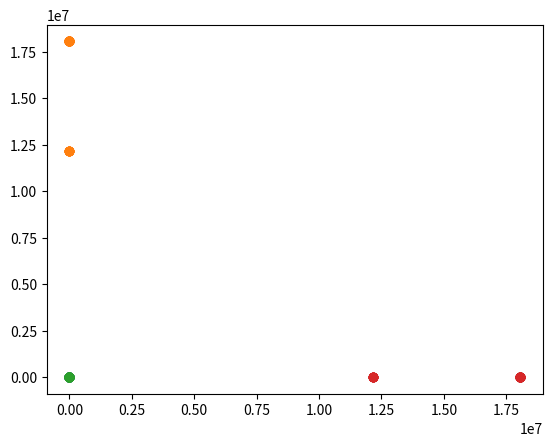

Here is the Python script that generated this plot:
# %%
import random
import numpy as np
import pandas as pd
import matplotlib.pyplot as plt
import copy
#random.seed(4)
#according to fillrate calc other transport qty

# %%
# Problem paramters
I=4
J=4
K=4
L=4
M=4
N=4
P=4
R=4
S=4
nvar=5
nobj=2
varmax=150
varmin=100
#check

# %%
a=np.random.randint(100,150,size=5)
a

# %%
#parameters
pci=np.random.randint(100,150,size=I)
#fixed cost
fcj=np.random.randint(10000,150000,size=J)
fck=np.random.randint(5000,10000,size=K)
fcl=np.random.randint(5000,10000,size=L)
fcm=np.random.randint(5000,10000,size=M)
fcn=np.random.randint(5000,10000,size=N)
fcp=np.random.randint(5000,10000,size=P)
fcr=np.random.randint(5000,10000,size=R)
fcs=np.random.randint(5000,10000,size=S)
#fill rate assumption
fill_j=1
fill_k=0.99
fill_l=0.95
#variable cost (manufacturing cost)
mcj=np.random.randint(10,150,size=J)
#Inventory cost
invj=np.random.randint(10,15,size=J)
invk=np.random.randint(15,25,size=K)
invl=np.random.randint(20,50,size=L)
invm=np.random.randint(20,50,size=M)
invn=np.random.randint(20,50,size=N)
invp=np.random.randint(20,50,size=P)
invr=np.random.randint(15,25,size=R)
invs=np.random.randint(10,15,size=S)
#Transportation cost
tcij=np.random.randint(10,15,size=(I,J))
tcjk=np.random.randint(10,15,size=(J,K))
tckl=np.random.randint(10,15,size=(K,L))
tclm=np.random.randint(10,15,size=(L,M))
tcmn=np.random.randint(10,15,size=(M,N))
tcmp=np.random.randint(10,15,size=(M,P))
tcmr=np.random.randint(10,15,size=(M,R))
tcms=np.random.randint(10,15,size=(M,S))
tcns=np.random.randint(10,15,size=(N,S))
tcps=np.random.randint(10,15,size=(P,S))
tcrs=np.random.randint(10,15,size=(R,S))
tcri=np.random.randint(10,15,size=(R,I))
tcpj=np.random.randint(10,15,size=(P,J))
tcnk=np.random.randint(10,15,size=(N,K))
#Time present in the inventory
invtj=np.random.randint(10,15,size=J)
invtk=np.random.randint(15,25,size=K)
invtl=np.random.randint(20,50,size=L)
invtm=np.random.randint(20,50,size=M)
invtn=np.random.randint(20,50,size=N)
invtp=np.random.randint(20,50,size=P)
invtr=np.random.randint(15,25,size=R)
invts=np.random.randint(10,15,size=S)
#Fixed job oppurtunities
fjj=np.random.randint(500,1000,size=J)
fjk=np.random.randint(100,150,size=K)
fjl=np.random.randint(100,150,size=L)
fjm=np.random.randint(100,150,size=M)
fjn=np.random.randint(100,150,size=N)
fjp=np.random.randint(100,150,size=P)
fjr=np.random.randint(100,150,size=R)
fjs=np.random.randint(100,150,size=S)
#Variable job oppurtunities
vjj=np.random.randint(50,100,size=J)
vjk=np.random.randint(10,15,size=K)
vjl=np.random.randint(10,15,size=L)
vjm=np.random.randint(10,15,size=M)
vjn=np.random.randint(10,15,size=N)
vjp=np.random.randint(10,15,size=P)
vjr=np.random.randint(10,15,size=R)
vjs=np.random.randint(10,15,size=S)
#Capacity
pj=np.random.randint(15,25,size=J)
pk=np.random.randint(50,100,size=K)
pl=np.random.randint(50,100,size=L)
pm=np.random.randint(50,100,size=M)
pn=np.random.randint(50,100,size=N)
pp=np.random.randint(50,100,size=P)
pr=np.random.randint(50,100,size=R)
ps=np.random.randint(50,100,size=S)
#Distance between facilities
dij=np.random.randint(1000,1500,size=(I,J))
djk=np.random.randint(100,150,size=(J,K))
dkl=np.random.randint(70,120,size=(K,L))
dlm=np.random.randint(50,75,size=(L,M))
dmn=np.random.randint(50,75,size=(M,N))
dmp=np.random.randint(100,150,size=(M,P))
dmr=np.random.randint(100,150,size=(M,R))
dms=np.random.randint(100,150,size=(M,S))
dns=np.random.randint(100,150,size=(N,S))
dps=np.random.randint(100,150,size=(P,S))
drs=np.random.randint(100,150,size=(R,S))
dri=np.random.randint(100,150,size=(R,I))
dpj=np.random.randint(100,150,size=(P,J))
dnk=np.random.randint(100,150,size=(N,K))

# %%
#Hyper paramters
#alpha
al=0.1
#betta
bn=0.3
bp=0.3
br=0.15
bs=0.15
#Gamma
gn=0.9
gp=0.9
gr=0.9
#Monetary gain
scd=0.5
scm=0.4
scr=0.35
scu=0.15
#Product weight
pw=0.450/1000
#Social cost of carbon
co2e=73.45
scc=86
#Maximum desired facilities
maxi=2
maxj=2
maxk=3
maxl=4
maxm=3
maxn=2
maxp=2
maxr=1
maxs=1

# %%
#Cost function1
def calc_objective1(lst_pq):
    p_q=round(np.average(lst_pq))
    Yi=np.ones(maxi,dtype=np.int16)
    Yj=np.ones(maxj,dtype=np.int16)
    Yk=np.ones(maxk,dtype=np.int16)
    Yl=np.ones(maxl,dtype=np.int16)
    Ym=np.ones(maxm,dtype=np.int16)
    Yn=np.ones(maxn,dtype=np.int16)
    Yp=np.ones(maxp,dtype=np.int16)
    Yr=np.ones(maxr,dtype=np.int16)
    Ys=np.ones(maxs,dtype=np.int16)
    #cost paramters calc
    zfc=0
    for i in range(maxi):
        zfc+=fcj[i]*Yi[i]
    for j in range(maxj):
        zfc+=fcj[j]*Yj[j]
    for k in range(maxk):
        zfc+=fcn[k]*Yk[k]
    for l in range(maxl):
        zfc+=fcn[l]*Yl[l]
    for m in range(maxm):
        zfc+=fcn[m]*Ym[m]
    for n in range(maxn):
        zfc+=fcn[n]*Yn[n]
    for p in range(maxp):
        zfc+=fcp[p]*Yp[p]
    for r in range(maxr):
        zfc+=fcr[r]*Yr[r]
    for s in range(maxs):
        zfc+=fcs[s]*Ys[s]
    #purchasing cost
    zpc=0
    for i in range(maxi):
        zpc+=pci[i]*Yi[i]*p_q
    #mfg cost
    zmc=0
    for i in range(maxj):
        zmc+=mcj[i]*Yj[i]*p_q
    #inv
    zinv=0
    for i in range(maxj):
        zinv+=invj[i]*invtj[i]*Yj[i]*p_q*fill_j
    for i in range(maxk):
        zinv+=invk[i]*invtk[i]*Yk[i]*p_q*fill_k
    for i in range(maxl):
        zinv+=invl[i]*invtl[i]*Yl[i]*p_q*fill_l
    for i in range(maxm):
        zinv+=invm[i]*invtm[i]*Ym[i]*p_q*al
    for i in range(maxn):
        zinv+=invn[i]*invtn[i]*Yn[i]*p_q*al*bn
    for i in range(maxp):
        zinv+=invp[i]*invtp[i]*Yp[i]*p_q*al*bp
    for i in range(maxr):
        zinv+=invr[i]*invtr[i]*Yr[i]*p_q*al*br
    for i in range(maxs):
        zinv+=invs[i]*invts[i]*Ys[i]*p_q*al*bs*(3-(gn+gp+gr))
    #tc
    ztc=0
    for temp1 in range(maxi):
        for temp2 in range(maxj):
            ztc+=tcij[temp1][temp2]*dij[temp1][temp2]*p_q*Yi[temp1]*Yj[temp2]*fill_j
    for temp1 in range(maxj):
        for temp2 in range(maxk):
            ztc+=tcjk[temp1][temp2]*djk[temp1][temp2]*p_q*Yj[temp1]*Yk[temp2]*fill_k
    for temp1 in range(maxk):
        for temp2 in range(maxl):
            ztc+=tckl[temp1][temp2]*dkl[temp1][temp2]*p_q*Yk[temp1]*Yl[temp2]*fill_l
    for temp1 in range(maxl):
        for temp2 in range(maxm):
            ztc+=tclm[temp1][temp2]*dlm[temp1][temp2]*p_q*Yl[temp1]*Ym[temp2]*al
    for temp1 in range(maxm):
        for temp2 in range(maxn):
            ztc+=tcmn[temp1][temp2]*dmn[temp1][temp2]*p_q*Ym[temp1]*Yn[temp2]*al*bn
    for temp1 in range(maxm):
        for temp2 in range(maxp):
            ztc+=tcmp[temp1][temp2]*dmp[temp1][temp2]*p_q*Ym[temp1]*Yp[temp2]*al*bp
    for temp1 in range(maxm):
        for temp2 in range(maxr):
            ztc+=tcmr[temp1][temp2]*dmr[temp1][temp2]*p_q*Ym[temp1]*Yr[temp2]*al*br
    for temp1 in range(maxm):
        for temp2 in range(maxs):
            ztc+=tcms[temp1][temp2]*dms[temp1][temp2]*p_q*Ym[temp1]*Ys[temp2]*al*bs
    for temp1 in range(maxr):
        for temp2 in range(maxs):
            ztc+=tcrs[temp1][temp2]*drs[temp1][temp2]*p_q*Yr[temp1]*Ys[temp2]*al*(1-gr)*br
    for temp1 in range(maxp):
        for temp2 in range(maxs):
            ztc+=tcps[temp1][temp2]*dps[temp1][temp2]*p_q*Yp[temp1]*Ys[temp2]*al*(1-gp)*bp
    for temp1 in range(maxn):
        for temp2 in range(maxs):
            ztc+=tcns[temp1][temp2]*dns[temp1][temp2]*p_q*Yn[temp1]*Ys[temp2]*al*(1-gn)*bn
    for temp1 in range(maxn):
        for temp2 in range(maxk):
            ztc+=tcns[temp1][temp2]*dnk[temp1][temp2]*p_q*Yn[temp1]*Yk[temp2]*al*gn*bn
    for temp1 in range(maxp):
        for temp2 in range(maxj):
            ztc+=tcpj[temp1][temp2]*dpj[temp1][temp2]*p_q*Yp[temp1]*Yj[temp2]*al*gp*bp
    for temp1 in range(maxr):
        for temp2 in range(maxi):
            ztc+=tcri[temp1][temp2]*dri[temp1][temp2]*p_q*Yr[temp1]*Yi[temp2]*al*gr*br
    #Monetry savings due to reselling
    zscd=0
    for i in range(maxn):
        for j in range(maxk):
            zscd+=scd*(gn*p_q*al*bn*Yn[i]*Yk[j])
    zscm=0
    for i in range(maxp):
        for j in range(maxj):
            zscm+=scm*(gp*p_q*al*bp*Yp[i]*Yj[j])
    zscr=0
    for i in range(maxr):
        for j in range(maxi):
            zscr+=scr*(gr*p_q*al*br*Yr[i]*Yi[j])
    #Co2 emission
    zco2ec=0
    for temp1 in range(maxi):
        for temp2 in range(maxj):
            zco2ec+=co2e*scc*dij[temp1][temp2]*pw*p_q*Yi[temp1]*Yj[temp2]*fill_j
    for temp1 in range(maxj):
        for temp2 in range(maxk):
            zco2ec+=co2e*scc*djk[temp1][temp2]*pw*p_q*Yj[temp1]*Yk[temp2]*fill_k
    for temp1 in range(maxk):
        for temp2 in range(maxl):
            zco2ec+=co2e*scc*dkl[temp1][temp2]*pw*p_q*Yk[temp1]*Yl[temp2]*fill_l
    for temp1 in range(maxl):
        for temp2 in range(maxm):
            zco2ec+=co2e*scc*dlm[temp1][temp2]*pw*p_q*Yl[temp1]*Ym[temp2]*al
    for temp1 in range(maxm):
        for temp2 in range(maxn):
            zco2ec+=co2e*scc*dmn[temp1][temp2]*pw*p_q*Ym[temp1]*Yn[temp2]*al*bn
    for temp1 in range(maxm):
        for temp2 in range(maxp):
            zco2ec+=co2e*scc*dmp[temp1][temp2]*pw*p_q*Ym[temp1]*Yp[temp2]*al*bp
    for temp1 in range(maxm):
        for temp2 in range(maxr):
            zco2ec+=co2e*scc*dmr[temp1][temp2]*pw*p_q*Ym[temp1]*Yr[temp2]*al*br
    for temp1 in range(maxm):
        for temp2 in range(maxs):
            zco2ec+=co2e*scc*dms[temp1][temp2]*pw*p_q*Ym[temp1]*Ys[temp2]*al*bs
    for temp1 in range(maxr):
        for temp2 in range(maxs):
            zco2ec+=co2e*scc*drs[temp1][temp2]*pw*p_q*Yr[temp1]*Ys[temp2]*al*(1-gr)*br
    for temp1 in range(maxp):
        for temp2 in range(maxs):
            zco2ec+=co2e*scc*dps[temp1][temp2]*pw*p_q*Yp[temp1]*Ys[temp2]*al*(1-gp)*bp
    for temp1 in range(maxn):
        for temp2 in range(maxs):
            zco2ec+=co2e*scc*dns[temp1][temp2]*pw*p_q*Yn[temp1]*Ys[temp2]*al*(1-gn)*bn
    for temp1 in range(maxn):
        for temp2 in range(maxk):
            zco2ec+=co2e*scc*dnk[temp1][temp2]*pw*p_q*Yn[temp1]*Yk[temp2]*al*gn
    for temp1 in range(maxp):
        for temp2 in range(maxj):
            zco2ec+=co2e*scc*dpj[temp1][temp2]*pw*p_q*Yp[temp1]*Yj[temp2]*al*gp
    for temp1 in range(maxr):
        for temp2 in range(maxi):
            zco2ec+=co2e*scc*dri[temp1][temp2]*pw*p_q*Yr[temp1]*Yi[temp2]*al*gr
    #selling waste
    zsw=scu*p_q*al*bs*(3-(gn+gp+gr))
    #Social paramters
    zfj=0
    for i in range(maxi):
        zfj+=fjj[i]*Yi[i]
    for j in range(maxj):
        zfj+=fjj[j]*Yj[j]
    for k in range(maxk):
        zfj+=fjn[k]*Yk[k]
    for l in range(maxl):
        zfj+=fjn[l]*Yl[l]
    for m in range(maxm):
        zfj+=fjn[m]*Ym[m]
    for n in range(maxn):
        zfj+=fjn[n]*Yn[n]
    for p in range(maxp):
        zfj+=fjp[p]*Yp[p]
    for r in range(maxr):
        zfj+=fjr[r]*Yr[r]
    for s in range(maxs):
        zfj+=fjs[s]*Ys[s]
    zvj=0
    for j in range(maxj):
        zvj+=vjj[j]*p_q*fill_j/pj[j]
    for k in range(maxk):
        zvj+=vjn[k]*p_q*fill_k/pk[k]
    for l in range(maxl):
        zvj+=vjn[l]*p_q*fill_l/pl[l]
    for m in range(maxm):
        zvj+=vjn[m]*p_q*al/pm[m]
    for n in range(maxn):
        zvj+=vjn[n]*p_q*al*bn/pn[n]
    for p in range(maxp):
        zvj+=vjp[p]*p_q*al*bp/pp[p]
    for r in range(maxr):
        zvj+=vjr[r]*p_q*al*br/pr[r]
    for s in range(maxs):
        zvj+=vjs[s]*p_q*al*bs*(3-(gn+gp+gr))/ps[s]
    z1=zfc+zpc+zmc+zinv+ztc-zscd-zscm-zscr+zco2ec-zsw
    z2=zfj+zvj
    return z1

# %%
#Cost function2
def calc_objective2(lst_pq):
    p_q=round(np.average(lst_pq))
    Yi=np.ones(maxi,dtype=np.int16)
    Yj=np.ones(maxj,dtype=np.int16)
    Yk=np.ones(maxk,dtype=np.int16)
    Yl=np.ones(maxl,dtype=np.int16)
    Ym=np.ones(maxm,dtype=np.int16)
    Yn=np.ones(maxn,dtype=np.int16)
    Yp=np.ones(maxp,dtype=np.int16)
    Yr=np.ones(maxr,dtype=np.int16)
    Ys=np.ones(maxs,dtype=np.int16)
    #cost paramters calc
    zfc=0
    for i in range(maxi):
        zfc+=fcj[i]*Yi[i]
    for j in range(maxj):
        zfc+=fcj[j]*Yj[j]
    for k in range(maxk):
        zfc+=fcn[k]*Yk[k]
    for l in range(maxl):
        zfc+=fcn[l]*Yl[l]
    for m in range(maxm):
        zfc+=fcn[m]*Ym[m]
    for n in range(maxn):
        zfc+=fcn[n]*Yn[n]
    for p in range(maxp):
        zfc+=fcp[p]*Yp[p]
    for r in range(maxr):
        zfc+=fcr[r]*Yr[r]
    for s in range(maxs):
        zfc+=fcs[s]*Ys[s]
    #purchasing cost
    zpc=0
    for i in range(maxi):
        zpc+=pci[i]*Yi[i]*p_q
    #mfg cost
    zmc=0
    for i in range(maxj):
        zmc+=mcj[i]*Yj[i]*p_q
    #inv
    zinv=0
    for i in range(maxj):
        zinv+=invj[i]*invtj[i]*Yj[i]*p_q*fill_j
    for i in range(maxk):
        zinv+=invk[i]*invtk[i]*Yk[i]*p_q*fill_k
    for i in range(maxl):
        zinv+=invl[i]*invtl[i]*Yl[i]*p_q*fill_l
    for i in range(maxm):
        zinv+=invm[i]*invtm[i]*Ym[i]*p_q*al
    for i in range(maxn):
        zinv+=invn[i]*invtn[i]*Yn[i]*p_q*al*bn
    for i in range(maxp):
        zinv+=invp[i]*invtp[i]*Yp[i]*p_q*al*bp
    for i in range(maxr):
        zinv+=invr[i]*invtr[i]*Yr[i]*p_q*al*br
    for i in range(maxs):
        zinv+=invs[i]*invts[i]*Ys[i]*p_q*al*bs*(3-(gn+gp+gr))
    #tc
    ztc=0
    for temp1 in range(maxi):
        for temp2 in range(maxj):
            ztc+=tcij[temp1][temp2]*dij[temp1][temp2]*p_q*Yi[temp1]*Yj[temp2]*fill_j
    for temp1 in range(maxj):
        for temp2 in range(maxk):
            ztc+=tcjk[temp1][temp2]*djk[temp1][temp2]*p_q*Yj[temp1]*Yk[temp2]*fill_k
    for temp1 in range(maxk):
        for temp2 in range(maxl):
            ztc+=tckl[temp1][temp2]*dkl[temp1][temp2]*p_q*Yk[temp1]*Yl[temp2]*fill_l
    for temp1 in range(maxl):
        for temp2 in range(maxm):
            ztc+=tclm[temp1][temp2]*dlm[temp1][temp2]*p_q*Yl[temp1]*Ym[temp2]*al
    for temp1 in range(maxm):
        for temp2 in range(maxn):
            ztc+=tcmn[temp1][temp2]*dmn[temp1][temp2]*p_q*Ym[temp1]*Yn[temp2]*al*bn
    for temp1 in range(maxm):
        for temp2 in range(maxp):
            ztc+=tcmp[temp1][temp2]*dmp[temp1][temp2]*p_q*Ym[temp1]*Yp[temp2]*al*bp
    for temp1 in range(maxm):
        for temp2 in range(maxr):
            ztc+=tcmr[temp1][temp2]*dmr[temp1][temp2]*p_q*Ym[temp1]*Yr[temp2]*al*br
    for temp1 in range(maxm):
        for temp2 in range(maxs):
            ztc+=tcms[temp1][temp2]*dms[temp1][temp2]*p_q*Ym[temp1]*Ys[temp2]*al*bs
    for temp1 in range(maxr):
        for temp2 in range(maxs):
            ztc+=tcrs[temp1][temp2]*drs[temp1][temp2]*p_q*Yr[temp1]*Ys[temp2]*al*(1-gr)*br
    for temp1 in range(maxp):
        for temp2 in range(maxs):
            ztc+=tcps[temp1][temp2]*dps[temp1][temp2]*p_q*Yp[temp1]*Ys[temp2]*al*(1-gp)*bp
    for temp1 in range(maxn):
        for temp2 in range(maxs):
            ztc+=tcns[temp1][temp2]*dns[temp1][temp2]*p_q*Yn[temp1]*Ys[temp2]*al*(1-gn)*bn
    for temp1 in range(maxn):
        for temp2 in range(maxk):
            ztc+=tcns[temp1][temp2]*dnk[temp1][temp2]*p_q*Yn[temp1]*Yk[temp2]*al*gn*bn
    for temp1 in range(maxp):
        for temp2 in range(maxj):
            ztc+=tcpj[temp1][temp2]*dpj[temp1][temp2]*p_q*Yp[temp1]*Yj[temp2]*al*gp*bp
    for temp1 in range(maxr):
        for temp2 in range(maxi):
            ztc+=tcri[temp1][temp2]*dri[temp1][temp2]*p_q*Yr[temp1]*Yi[temp2]*al*gr*br
    #Monetry savings due to reselling
    zscd=0
    for i in range(maxn):
        for j in range(maxk):
            zscd+=scd*(gn*p_q*al*bn*Yn[i]*Yk[j])
    zscm=0
    for i in range(maxp):
        for j in range(maxj):
            zscm+=scm*(gp*p_q*al*bp*Yp[i]*Yj[j])
    zscr=0
    for i in range(maxr):
        for j in range(maxi):
            zscr+=scr*(gr*p_q*al*br*Yr[i]*Yi[j])
    #Co2 emission
    zco2ec=0
    for temp1 in range(maxi):
        for temp2 in range(maxj):
            zco2ec+=co2e*scc*dij[temp1][temp2]*pw*p_q*Yi[temp1]*Yj[temp2]*fill_j
    for temp1 in range(maxj):
        for temp2 in range(maxk):
            zco2ec+=co2e*scc*djk[temp1][temp2]*pw*p_q*Yj[temp1]*Yk[temp2]*fill_k
    for temp1 in range(maxk):
        for temp2 in range(maxl):
            zco2ec+=co2e*scc*dkl[temp1][temp2]*pw*p_q*Yk[temp1]*Yl[temp2]*fill_l
    for temp1 in range(maxl):
        for temp2 in range(maxm):
            zco2ec+=co2e*scc*dlm[temp1][temp2]*pw*p_q*Yl[temp1]*Ym[temp2]*al
    for temp1 in range(maxm):
        for temp2 in range(maxn):
            zco2ec+=co2e*scc*dmn[temp1][temp2]*pw*p_q*Ym[temp1]*Yn[temp2]*al*bn
    for temp1 in range(maxm):
        for temp2 in range(maxp):
            zco2ec+=co2e*scc*dmp[temp1][temp2]*pw*p_q*Ym[temp1]*Yp[temp2]*al*bp
    for temp1 in range(maxm):
        for temp2 in range(maxr):
            zco2ec+=co2e*scc*dmr[temp1][temp2]*pw*p_q*Ym[temp1]*Yr[temp2]*al*br
    for temp1 in range(maxm):
        for temp2 in range(maxs):
            zco2ec+=co2e*scc*dms[temp1][temp2]*pw*p_q*Ym[temp1]*Ys[temp2]*al*bs
    for temp1 in range(maxr):
        for temp2 in range(maxs):
            zco2ec+=co2e*scc*drs[temp1][temp2]*pw*p_q*Yr[temp1]*Ys[temp2]*al*(1-gr)*br
    for temp1 in range(maxp):
        for temp2 in range(maxs):
            zco2ec+=co2e*scc*dps[temp1][temp2]*pw*p_q*Yp[temp1]*Ys[temp2]*al*(1-gp)*bp
    for temp1 in range(maxn):
        for temp2 in range(maxs):
            zco2ec+=co2e*scc*dns[temp1][temp2]*pw*p_q*Yn[temp1]*Ys[temp2]*al*(1-gn)*bn
    for temp1 in range(maxn):
        for temp2 in range(maxk):
            zco2ec+=co2e*scc*dnk[temp1][temp2]*pw*p_q*Yn[temp1]*Yk[temp2]*al*gn
    for temp1 in range(maxp):
        for temp2 in range(maxj):
            zco2ec+=co2e*scc*dpj[temp1][temp2]*pw*p_q*Yp[temp1]*Yj[temp2]*al*gp
    for temp1 in range(maxr):
        for temp2 in range(maxi):
            zco2ec+=co2e*scc*dri[temp1][temp2]*pw*p_q*Yr[temp1]*Yi[temp2]*al*gr
    #selling waste
    zsw=scu*p_q*al*bs*(3-(gn+gp+gr))
    #Social paramters
    zfj=0
    for i in range(maxi):
        zfj+=fjj[i]*Yi[i]
    for j in range(maxj):
        zfj+=fjj[j]*Yj[j]
    for k in range(maxk):
        zfj+=fjn[k]*Yk[k]
    for l in range(maxl):
        zfj+=fjn[l]*Yl[l]
    for m in range(maxm):
        zfj+=fjn[m]*Ym[m]
    for n in range(maxn):
        zfj+=fjn[n]*Yn[n]
    for p in range(maxp):
        zfj+=fjp[p]*Yp[p]
    for r in range(maxr):
        zfj+=fjr[r]*Yr[r]
    for s in range(maxs):
        zfj+=fjs[s]*Ys[s]
    zvj=0
    for j in range(maxj):
        zvj+=vjj[j]*p_q*fill_j/pj[j]
    for k in range(maxk):
        zvj+=vjn[k]*p_q*fill_k/pk[k]
    for l in range(maxl):
        zvj+=vjn[l]*p_q*fill_l/pl[l]
    for m in range(maxm):
        zvj+=vjn[m]*p_q*al/pm[m]
    for n in range(maxn):
        zvj+=vjn[n]*p_q*al*bn/pn[n]
    for p in range(maxp):
        zvj+=vjp[p]*p_q*al*bp/pp[p]
    for r in range(maxr):
        zvj+=vjr[r]*p_q*al*br/pr[r]
    for s in range(maxs):
        zvj+=vjs[s]*p_q*al*bs*(3-(gn+gp+gr))/ps[s]
    z1=zfc+zpc+zmc+zinv+ztc-zscd-zscm-zscr+zco2ec-zsw
    z2=zfj+zvj
    return -z2

# %%
# #Non dominated sorting
# def NonDominatedSorting(pop):
#     npop=len(pop)
#     for i in range(npop):
#         dominatedset=[]
#         dominatedcount=0
#     for i in range(npop):
#         for j in range(i,npop):
#             p=pop(i)
#             q=pop(j)
#             if 



# %%
# SEO Paramters
maxit=50
alpha=0.7
betta=0.2
num_c=500

# %%
# Initialization
persons={'Position':[],'Cost1':[],'Cost2': []}
'''{'Position': [], 'Cost1': [],'Cost2': [], 'Rank': [], 'DominationSet': [], 'DominatedCount': [], 'CrowdingDistance': []}'''

# %%
for i in range(2):
    a=[]
    for i in range(nvar):
        a.append(round(random.uniform(varmin,varmax)))
    ##persons['Cost'].append(calc_objective(temp))
    persons['Position'].append(a)
    persons['Cost1'].append(calc_objective1(a))
    persons['Cost2'].append(calc_objective2(a))
persons_df=pd.DataFrame(persons)
print(persons_df)

# %%
gamma=round(nvar*alpha)
#tetta=np.zeros((nobj,gamma),dtype=np.int32)
#sigma=0.1*varmax
# bestsol_index=attacker_index
# bestcost1=np.zeros((maxit,1),dtype=np.int64)
# bestcost2=np.zeros((maxit,1),dtype=np.int64)
# paretocost=np.zeros((maxit,1),dtype=np.int64)

# %%
#connect functions
def connect_1(a_index,d_index,betta,varmin,varmax):
    a=random.random()
    b=np.sin(betta)*a
    y=[]
    x1=persons_df.iloc[a_index,0]
    x2=persons_df.iloc[d_index,0]
    for i in range(len(x1)):
        c=x1[i]*((1-b)+(x1[i]+x2[i])/2)*b
        z=max(c,varmin)
        z=min(z,varmax)
        y.append(z)
    return y
def connect_2(a_index,d_index,betta,varmin,varmax):
    a=random.random()
    b=np.sin(betta)*a
    bb=np.sin(betta)*a
    x1=persons_df.iloc[a_index,0]
    x2=persons_df.iloc[d_index,0]
    y1=[]
    y2=[]
    for i in range(len(x1)):
        c=x1[i]*((1-b)+(x1[i]+x2[i])/2)*b
        cc=x2[i]*((1-bb)+(x1[i]+x2[i])/2)*bb
        z=max(c,varmin)
        z=min(z,varmax)
        y1.append(z)
        z=max(cc,varmin)
        z=min(z,varmax)
        y2.append(z)
    return [y1,y2]
def connect_3(a_index,d_index,betta,varmin,varmax):
    a=random.random()
    b=np.sin(betta)*a
    bb=np.sin(betta)*a
    x1=persons_df.iloc[a_index,0]
    x2=persons_df.iloc[d_index,0]
    y=[]
    for i in range(len(x1)):
        c=x2[i]*((1-b)+(x1[i]*bb*(x1[i]+x2[i])/2))*b
        z=max(c,varmin)
        z=min(z,varmax)
        y.append(z)
    return y 
def connect_4(a_index,d_index,betta,varmin,varmax):
    a=random.random()
    b=np.sin(betta)*a
    bb=np.sin(betta)*a
    x1=persons_df.iloc[a_index,0]
    x2=persons_df.iloc[d_index,0]
    y=[]
    for i in range(len(x1)):
        c=x2[i]*bb*b+(x2[i]*bb*(x1[i]+x2[i])/2)*b
        z=max(c,varmin)
        z=min(z,varmax)
        y.append(z)
    return y

# %%
np.sin(0.01)

# %%
# # attacker_index=[x for x in range(2) if persons_df['Cost1'].iloc[x]<=persons_df['Cost2'].iloc[x]]
for i in range(2):
    for j in range(2):
        if i==j:
            continue
        if persons_df.iloc[i,1]<=persons_df.iloc[j,1]:
            attacker_index=i
        else:
            attacker_index=j
if attacker_index==0:
    defender_index=1
else:
    defender_index=0
print(attacker_index,defender_index)

# %%
persons_df.iloc[attacker_index,0]

# %%
persons_df.iloc[defender_index,0]

# %%
att_lst1=[]
def_lst1=[]
a=copy.deepcopy(persons_df.iloc[attacker_index,0])
att_lst1.append(a)
a=copy.deepcopy(persons_df.iloc[defender_index,0])
def_lst1.append(a)
print(att_lst1,def_lst1)

# %%
# SEO main loop
paretoposition=[]
paretocost1=[]
paretocost2=[]
sno=[]
att_lst=[]
def_lst=[]
for it in range(2,maxit+1):
    a=copy.deepcopy(persons_df.iloc[attacker_index,0])
    att_lst.append(a)
    a=copy.deepcopy(persons_df.iloc[defender_index,0])
    def_lst.append(a)
    new_defender=persons_df.iloc[defender_index,0]
    # print(new_defender)
    # print(persons_df.iloc[defender_index,0])
    for i in range(gamma):
        temp=np.random.randint(0,nvar)
        new_defender[temp]=persons_df.iloc[attacker_index,0][temp]
        #print(new_defender[temp])
        # curr_def_cost1=calc_objective1(curr_defender)
        # curr_def_cost2=calc_objective2(curr_defender)
        #Calc cost
    #     for j in range(nobj):
    #         tetta[j][i]= 
    #         #current ddefender cost - calc cost of trained defender
    #     tetta[0][i]+=tetta[1][i]
    # [value,index]=[max(tetta[0]),tetta[0].index(max(tetta[0]))]
    # print(new_defender)
    if  calc_objective1(new_defender)<=calc_objective1(persons_df.iloc[defender_index,0]) or calc_objective2(new_defender)<=calc_objective2(persons_df.iloc[defender_index,0]):
        #### persons_df.iloc[defender_index,0]=new_defender
        for xyz in range(nvar):
            persons_df.iloc[defender_index,0][xyz]=new_defender[xyz]
    # Spotting a attack
    for j in range(num_c):
        temp=random.randint(1,5)
        if temp==1:
            new_defender=connect_1(attacker_index,defender_index,betta,varmin,varmax)
        elif temp==2:
            [new_defender1,new_defender2]=connect_2(attacker_index,defender_index,betta,varmin,varmax)
            if  calc_objective1(new_defender1)<=calc_objective1(new_defender2) or calc_objective2(new_defender1)<=calc_objective2(new_defender2):
                new_defender=new_defender1
                #persons_df['Position'].iloc[defender_index]=
            #calculate cost of both new defenders then take best out of it
            else:
                new_defender=new_defender2
        elif temp==3:
            new_defender=connect_3(attacker_index,defender_index,betta,varmin,varmax)
        else:
            new_defender=connect_4(attacker_index,defender_index,betta,varmin,varmax)
    # Responding to  SE attack
    if calc_objective1(new_defender)<=calc_objective1(persons_df.iloc[defender_index,0]) or calc_objective2(new_defender) <= calc_objective2(persons_df.iloc[defender_index,0]):
        if calc_objective1(new_defender)<=calc_objective1(persons_df.iloc[attacker_index,0]) or calc_objective2(new_defender) <= calc_objective2(persons_df.iloc[attacker_index,0]):
            ### persons_df.iloc[attacker_index,0]=new_defender
            for xyz in range(nvar):
                persons_df.iloc[attacker_index,0][xyz]=new_defender[xyz]
        else:
            ### persons_df.iloc[defender_index,0]=new_defender
            for xyz in range(nvar):
                persons_df.iloc[defender_index,0][xyz]=new_defender[xyz]
    # elif <= or <=:
    #     ParetoCost(it)=new_defender #check can be combined with above
    elif calc_objective1(new_defender)>=calc_objective1(persons_df.iloc[defender_index,0]) or calc_objective2(new_defender) >= calc_objective2(persons_df.iloc[defender_index,0]):
        if calc_objective1(persons_df.iloc[defender_index,0])<=calc_objective1(persons_df.iloc[attacker_index,0]) or calc_objective2(persons_df.iloc[defender_index,0]) <= calc_objective2(persons_df.iloc[attacker_index,0]):
            ### persons_df.iloc[attacker_index,0]=persons_df.iloc[defender_index,0]
            for xyz in range(nvar):
                persons_df.iloc[attacker_index,0][xyz]=persons_df.iloc[defender_index,0][xyz]
    else:
        print("ERROR")
    
    att=copy.deepcopy(persons_df.iloc[attacker_index,0])
    paretoposition.append(att)
    paretocost=calc_objective1(persons_df.iloc[attacker_index,0])
    paretocost1.append(paretocost)
    paretocost=calc_objective2(persons_df.iloc[attacker_index,0])
    paretocost2.append(paretocost)
    print("Iteration no. ",it)
    sno.append(it)
    # new random defender
bestcost1=min(paretocost1)
bestcost2=min(paretocost2)
# print(bestcost1,bestcost2)

# %%
temp=[]
for i in paretoposition:
    temp.append(np.average(i))
plt.scatter(sno,temp)
plt.show()

# %%
plt.scatter(sno,paretocost1)
plt.show()

# %%
temp=[]
for i in paretocost2:
    temp.append(abs(i))
plt.scatter(sno,temp)
plt.show()

# %%
plt.scatter(paretocost1,paretocost2)
plt.show()

